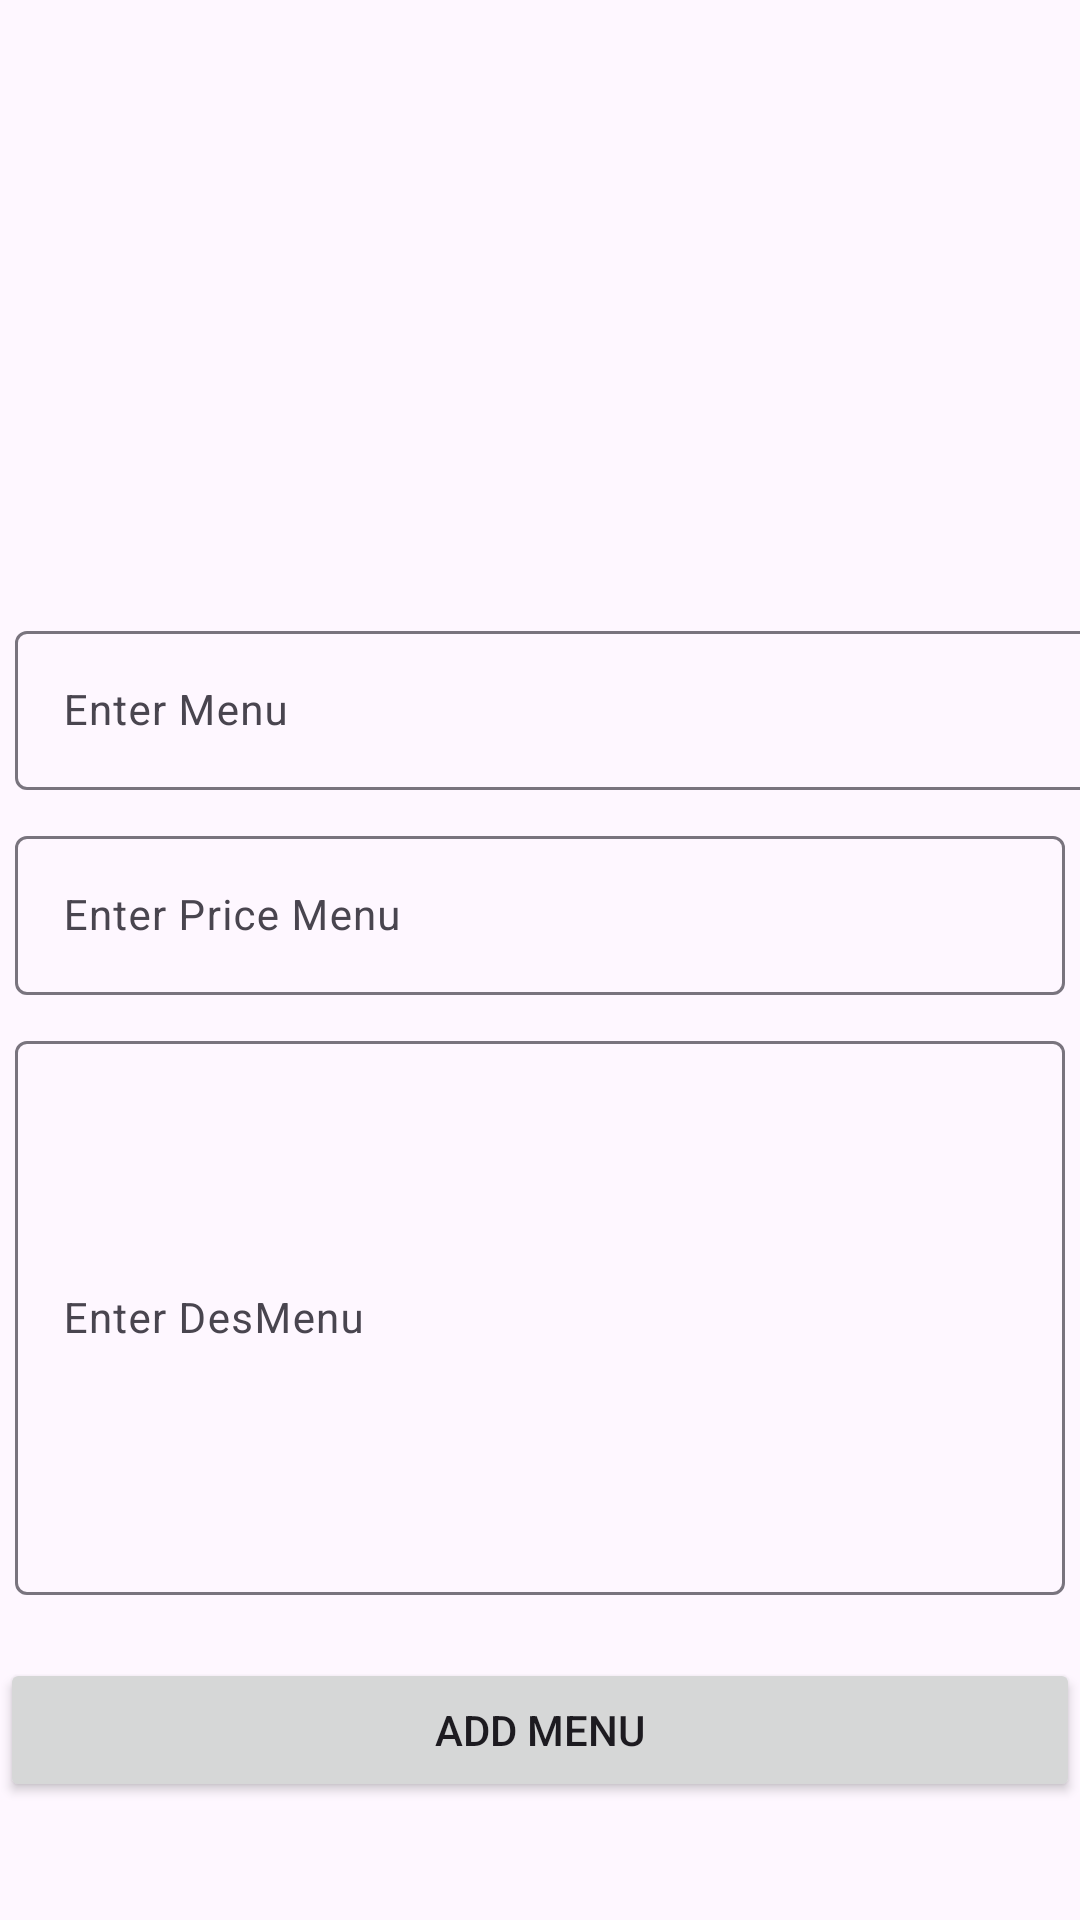

Produce the Android XML layout that renders to this screen, including the resource entries it uses.
<!-- AndroidManifest.xml: application theme Theme.Ukl3 -->
<!-- res/layout/activity__add_menu.xml -->
<?xml version="1.0" encoding="utf-8"?>
<ScrollView xmlns:android="http://schemas.android.com/apk/res/android"
    xmlns:app="http://schemas.android.com/apk/res-auto"
    xmlns:tools="http://schemas.android.com/tools"
    android:layout_width="match_parent"
    android:layout_height="match_parent"
    tools:context=".AddMenuActivity">

    <androidx.constraintlayout.widget.ConstraintLayout
        android:layout_width="match_parent"
        android:layout_height="wrap_content">

        <androidx.appcompat.widget.AppCompatImageView
            android:id="@+id/tvImage"
            android:layout_width="150dp"
            android:layout_height="150dp"
            android:layout_marginTop="16dp"
            app:layout_constraintEnd_toEndOf="parent"
            app:layout_constraintHorizontal_bias="0.498"
            app:layout_constraintStart_toStartOf="parent"
            app:layout_constraintTop_toTopOf="parent"
            android:src="@drawable/ic_launcher_foreground" />

        <com.google.android.material.textfield.TextInputLayout
            android:id="@+id/tilImgMenu"
            android:layout_width="match_parent"
            android:layout_height="wrap_content"
            android:layout_marginTop="24dp"
            android:hint="Enter Image Menu"
            android:padding="5dp"
            app:layout_constraintStart_toStartOf="parent"
            app:layout_constraintTop_toBottomOf="@+id/tvImage">









        </com.google.android.material.textfield.TextInputLayout>

        <com.google.android.material.textfield.TextInputLayout
            android:id="@+id/tilAddMenu"
            android:layout_width="409dp"
            android:layout_height="wrap_content"
            android:hint="Enter Menu"
            android:padding="5dp"
            app:layout_constraintStart_toStartOf="@id/tilImgMenu"
            app:layout_constraintTop_toBottomOf="@id/tilImgMenu">

            <com.google.android.material.textfield.TextInputEditText
                android:id="@+id/edtMenu"
                android:layout_width="match_parent"
                android:layout_height="wrap_content"
                android:importantForAutofill="no"
                android:inputType="text"
                android:textSize="14sp" />

        </com.google.android.material.textfield.TextInputLayout>

        <com.google.android.material.textfield.TextInputLayout
            android:id="@+id/tilPriceMenu"
            android:layout_width="match_parent"
            android:layout_height="wrap_content"
            android:hint="Enter Price Menu"
            android:padding="5dp"
            app:layout_constraintStart_toStartOf="@+id/tilAddMenu"
            app:layout_constraintTop_toBottomOf="@+id/tilAddMenu">

            <com.google.android.material.textfield.TextInputEditText
                android:id="@+id/edtPriceMenu"
                android:layout_width="match_parent"
                android:layout_height="wrap_content"
                android:importantForAutofill="no"
                android:inputType="number"
                android:textSize="14sp" />

        </com.google.android.material.textfield.TextInputLayout>

        <com.google.android.material.textfield.TextInputLayout
            android:id="@+id/tilDescMenu"
            android:layout_width="match_parent"
            android:layout_height="200dp"
            android:hint="Enter DesMenu"
            android:padding="5dp"
            app:layout_constraintStart_toStartOf="@+id/tilPriceMenu"
            app:layout_constraintTop_toBottomOf="@+id/tilPriceMenu">

            <com.google.android.material.textfield.TextInputEditText
                android:id="@+id/edtDescMenu"
                android:layout_width="match_parent"
                android:layout_height="match_parent"
                android:importantForAutofill="no"
                android:inputType="text"
                android:textSize="14sp" />

        </com.google.android.material.textfield.TextInputLayout>

        <Button
            android:id="@+id/btnAddMenu"
            android:layout_width="match_parent"
            android:layout_height="wrap_content"
            android:layout_marginTop="16dp"
            android:text="Add Menu"
            app:layout_constraintStart_toStartOf="@id/tilDescMenu"
            app:layout_constraintTop_toBottomOf="@id/tilDescMenu" />

        <ProgressBar
            android:id="@+id/pbLoading"
            android:layout_width="wrap_content"
            android:layout_height="wrap_content"
            android:indeterminate="true"
            android:visibility="gone"
            app:layout_constraintBottom_toBottomOf="parent"
            app:layout_constraintEnd_toEndOf="parent"
            app:layout_constraintHorizontal_bias="0.5"
            app:layout_constraintStart_toStartOf="parent"
            app:layout_constraintTop_toTopOf="parent"
            app:layout_constraintVertical_bias="0.5" />

    </androidx.constraintlayout.widget.ConstraintLayout>
</ScrollView>
<!-- resources referenced by this layout -->
<resources>
  <style name="Theme.Ukl3" parent="Base.Theme.Ukl3" />
  <style name="Base.Theme.Ukl3" parent="Theme.Material3.DayNight.NoActionBar">
          
  
           <item name="colorPrimary">@color/hijaujawir</item>
      </style>
  <color name="hijaujawir">#025464</color>
</resources>
